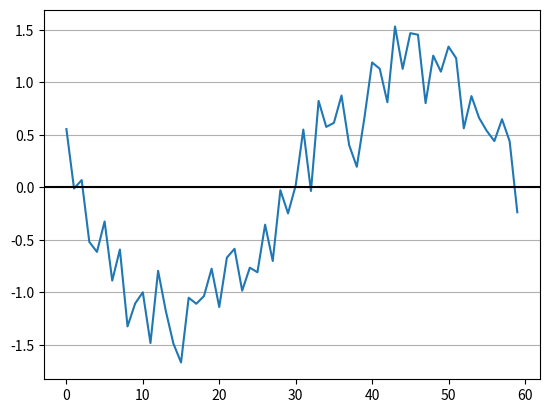

The matplotlib source for this figure:
import numpy as np
import matplotlib.pyplot as plt
pi = np.pi

# PARAMETERS
TIME_VECTOR_SIZE = 60
AMPL_VECTOR = (1.2, -3.4, 4.5, -1.2)
Noise_center = 0
Noise_dev = 0.3

# CALCULATION
t = np.linspace(0, 2*pi,TIME_VECTOR_SIZE, endpoint=False)
Rx_periods = np.array([])
Rx = 0
# modulation
Carrier = np.sin(t)
amplitude_list = np.array([]) # create amplitude list
for amp in AMPL_VECTOR:
    Tx = amp*Carrier
    Noise = np.random.normal(Noise_center,Noise_dev, size = Tx.shape)
    # channel
    Rx=Tx + Noise
    Rx_periods = np.append(Rx_periods,Rx)
    # demodulation
    Ref  = np.sin(t)    
    dot  = np.dot(Rx,Ref)
    ampl = 2*dot/TIME_VECTOR_SIZE
    amplitude_list = np.append(amplitude_list,ampl)

# PRESENTATION  

# Rx plot
plt.plot(Rx) #only last iteration, using Rx_periods gives vhole periods of signal
plt.axhline(y=0,color='black')
plt.grid(axis='y')
plt.show()

#  
print(f'received amplitudes: {amplitude_list}')
print(f"errors: {amplitude_list - AMPL_VECTOR}")